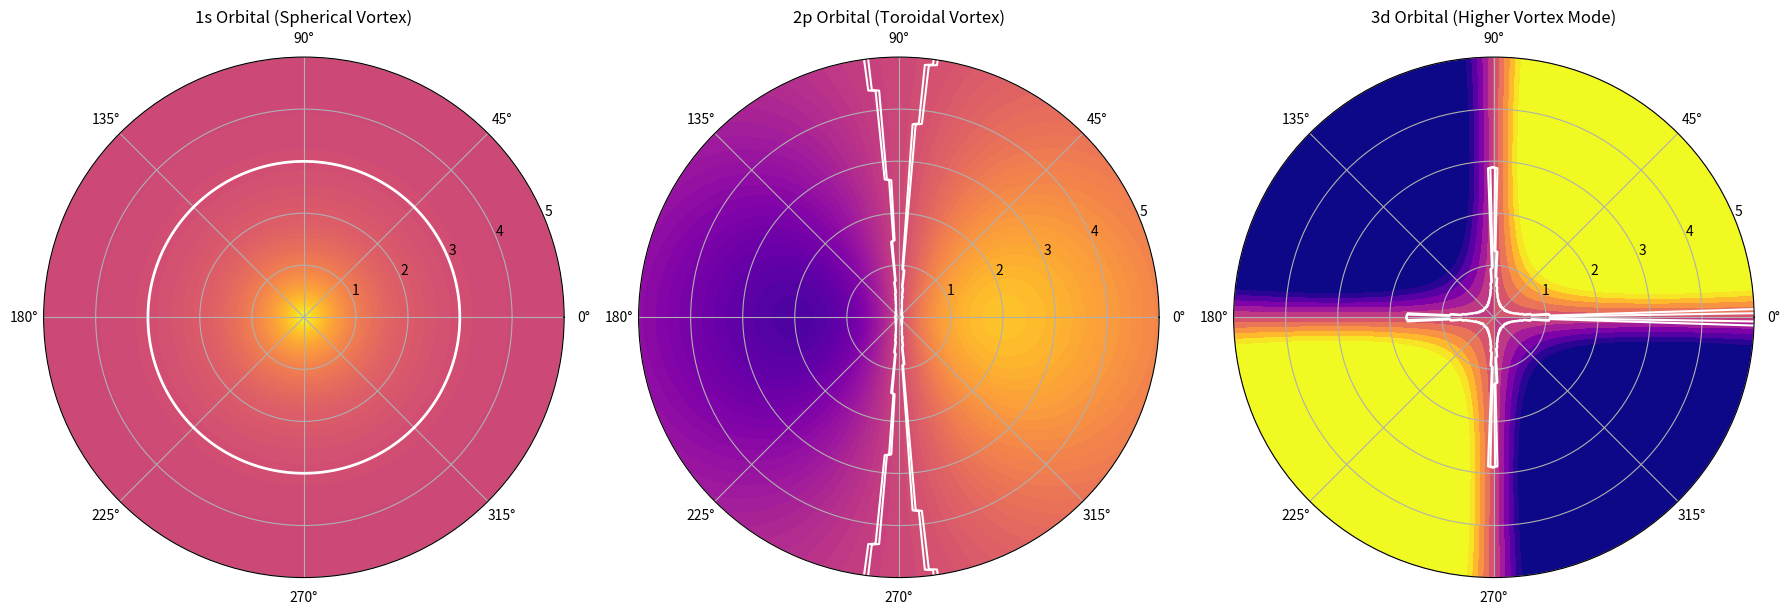
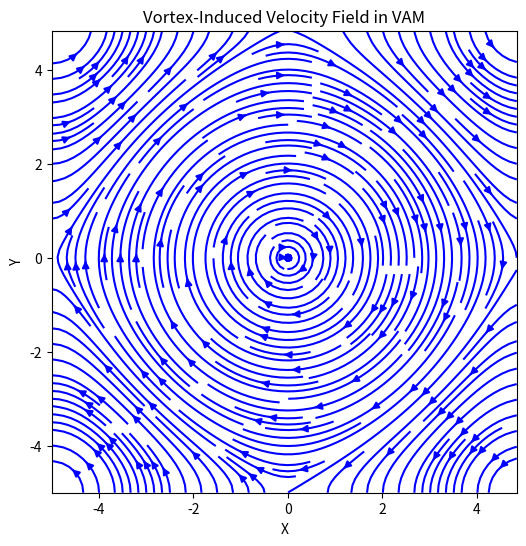

Reproduce these figures in Python, in order.
import numpy as np
import matplotlib.pyplot as plt
from matplotlib.colors import Normalize
from numpy.fft import ifftn
from scipy.fft import fftn

# Define radial and angular grid
r = np.linspace(0, 5, 200)  # Scaled radial distance in units of a_0
theta = np.linspace(0, 2*np.pi, 200)  # Angular coordinate

# Create meshgrid for polar plot
R, Theta = np.meshgrid(r, theta)

# Define wavefunctions (interpreted as vorticity amplitude in VAM)
def psi_1s(r):
    """Ground-state hydrogenic wavefunction (1s orbital)"""
    return np.exp(-r)

def psi_2p(r, theta):
    """First excited state (2p orbital) with angular dependence"""
    return r * np.exp(-r/2) * np.cos(theta)

def psi_3d(r, theta):
    """Second excited state (3d orbital) with angular dependence"""
    return (r**2) * np.exp(-r/3) * np.sin(2*theta)

# Compute values
Z_1s = psi_1s(R)
Z_2p = psi_2p(R, Theta)
Z_3d = psi_3d(R, Theta)

# Define nodal structures for overlay
nodes_1s = np.where(np.abs(Z_1s) < 0.05, 1, 0)
nodes_2p = np.where(np.abs(Z_2p) < 0.05, 1, 0)
nodes_3d = np.where(np.abs(Z_3d) < 0.05, 1, 0)

# Create figure with multiple subplots
fig, axes = plt.subplots(1, 3, figsize=(18, 6), subplot_kw={'projection': 'polar'})

# Normalize color scaling
norm = Normalize(vmin=-1, vmax=1)

# Plot the electron orbitals with nodal structures
p1 = axes[0].contourf(Theta, R, Z_1s, levels=50, cmap='plasma', norm=norm)
axes[0].contour(Theta, R, nodes_1s, levels=1, colors='white', linewidths=1.5)  # Overlay nodal lines
axes[0].set_title('1s Orbital (Spherical Vortex)')

p2 = axes[1].contourf(Theta, R, Z_2p, levels=50, cmap='plasma', norm=norm)
axes[1].contour(Theta, R, nodes_2p, levels=1, colors='white', linewidths=1.5)  # Overlay nodal lines
axes[1].set_title('2p Orbital (Toroidal Vortex)')

p3 = axes[2].contourf(Theta, R, Z_3d, levels=50, cmap='plasma', norm=norm)
axes[2].contour(Theta, R, nodes_3d, levels=1, colors='white', linewidths=1.5)  # Overlay nodal lines
axes[2].set_title('3d Orbital (Higher Vortex Mode)')

# Display figure
plt.tight_layout()
plt.show()

# Define grid and initial conditions
N = 64  # Grid size
L = 10.0  # Physical size of the domain
dx = L / N  # Grid spacing

# Define vorticity field (omega) as a Gaussian distribution
x = np.linspace(-L/2, L/2, N, endpoint=False)
y = np.linspace(-L/2, L/2, N, endpoint=False)
X, Y = np.meshgrid(x, y)

# Initial vorticity field as a localized vortex
omega = np.exp(-((X**2 + Y**2) / 2.0))

# Compute velocity field using the Biot-Savart relation in Fourier space
kx = 2 * np.pi * np.fft.fftfreq(N, d=dx)
ky = 2 * np.pi * np.fft.fftfreq(N, d=dx)
KX, KY = np.meshgrid(kx, ky)

# Fourier transform of vorticity
omega_hat = fftn(omega)

# Compute velocity components in Fourier space
psi_hat = -omega_hat / (KX**2 + KY**2 + 1e-6)  # Stream function (small number added for stability)
ux_hat = 1j * KY * psi_hat  # Velocity component in x direction
uy_hat = -1j * KX * psi_hat  # Velocity component in y direction

# Transform back to real space
ux = np.real(ifftn(ux_hat))
uy = np.real(ifftn(uy_hat))

# Plot results
fig, ax = plt.subplots(figsize=(6, 6))
ax.streamplot(x, y, ux, uy, color='b', density=2)
ax.set_title("Vortex-Induced Velocity Field in VAM")
ax.set_xlabel("X")
ax.set_ylabel("Y")
plt.show()